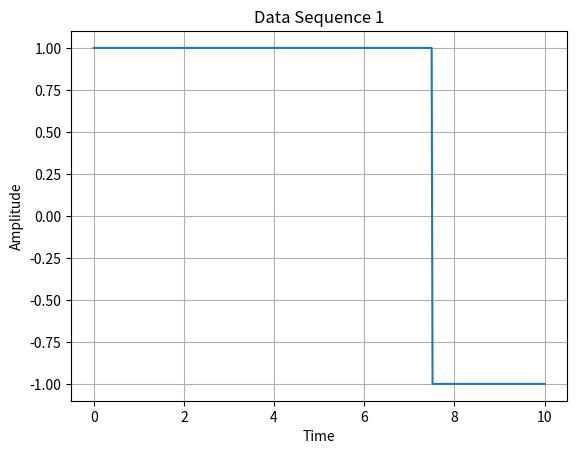
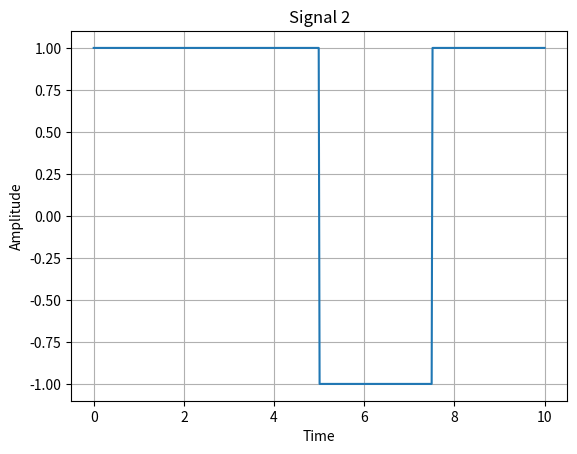
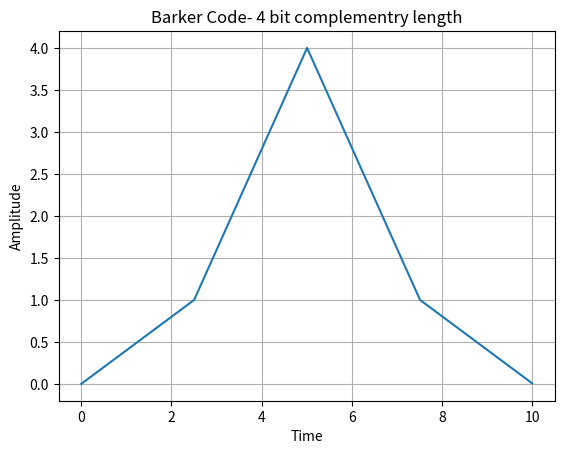

Reproduce these figures in Python, in order.
# -*- coding: utf-8 -*-
"""
Created on Fri Jun  5 00:51:17 2020

[redacted]
"""


from scipy import signal

import matplotlib.pyplot as plt

import numpy as np

npts=512

t = np.linspace(0, 10, npts, endpoint=True) #timevector



print(len(t))

y = np.repeat([1., 1., 1., -1.,],128)
plt.figure()
plt.plot(t,y)
plt.title('Data Sequence 1')
plt.xlabel('Time')
plt.ylabel('Amplitude')
plt.show()
plt.grid('on')

y1 = np.repeat([1., 1., -1., 1.,],128)
plt.figure()
plt.plot(t,y1)
plt.title('Signal 2')
plt.xlabel('Time')
plt.ylabel('Amplitude')
plt.show()
plt.grid('on')

#autocorrelation
syy = signal.correlate(y,y,mode='same')/128
#t2=-1*t[::-1]
#t2=np.append(t2)
plt.figure()
plt.plot(t,syy)
plt.title('Barker Code- 4 bit complementry length')
plt.xlabel('Time')
plt.ylabel('Amplitude')
plt.show()
plt.grid('on')

